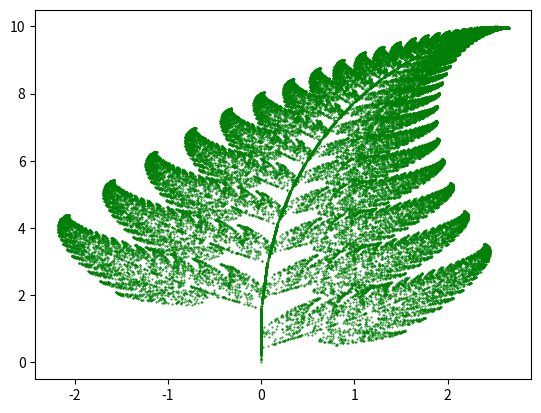

Write Python code to recreate this figure.
# importing necessary modules 
from matplotlib import pyplot as plt 
from random import randint 

# initializing the list 
x = [] 
y = [] 

# setting first element to 0 
x.append(0) 
y.append(0) 

current = 0

for i in range(1, 50000): 

	# generates a random integer between 1 and 100 
	z = randint(1, 100) 

	# the x and y coordinates of the equations 
	# are appended in the lists respectively. 
	
	# for the probability 0.01 
	if z == 1: 
		x.append(0) 
		y.append(0.16*(y[current])) 
	
	# for the probability 0.85	 
	if z>= 2 and z<= 86: 
		x.append(0.85*(x[current]) + 0.04*(y[current])) 
		y.append(-0.04*(x[current]) + 0.85*(y[current])+1.6) 
	
	# for the probability 0.07	 
	if z>= 87 and z<= 93: 
		x.append(0.2*(x[current]) - 0.26*(y[current])) 
		y.append(0.23*(x[current]) + 0.22*(y[current])+1.6) 
	
	# for the probability 0.07	 
	if z>= 94 and z<= 100: 
		x.append(-0.15*(x[current]) + 0.28*(y[current])) 
		y.append(0.26*(x[current]) + 0.24*(y[current])+0.44) 
		
	current = current + 1

plt.scatter(x, y, s = 0.2, edgecolor ='green') 

plt.show()